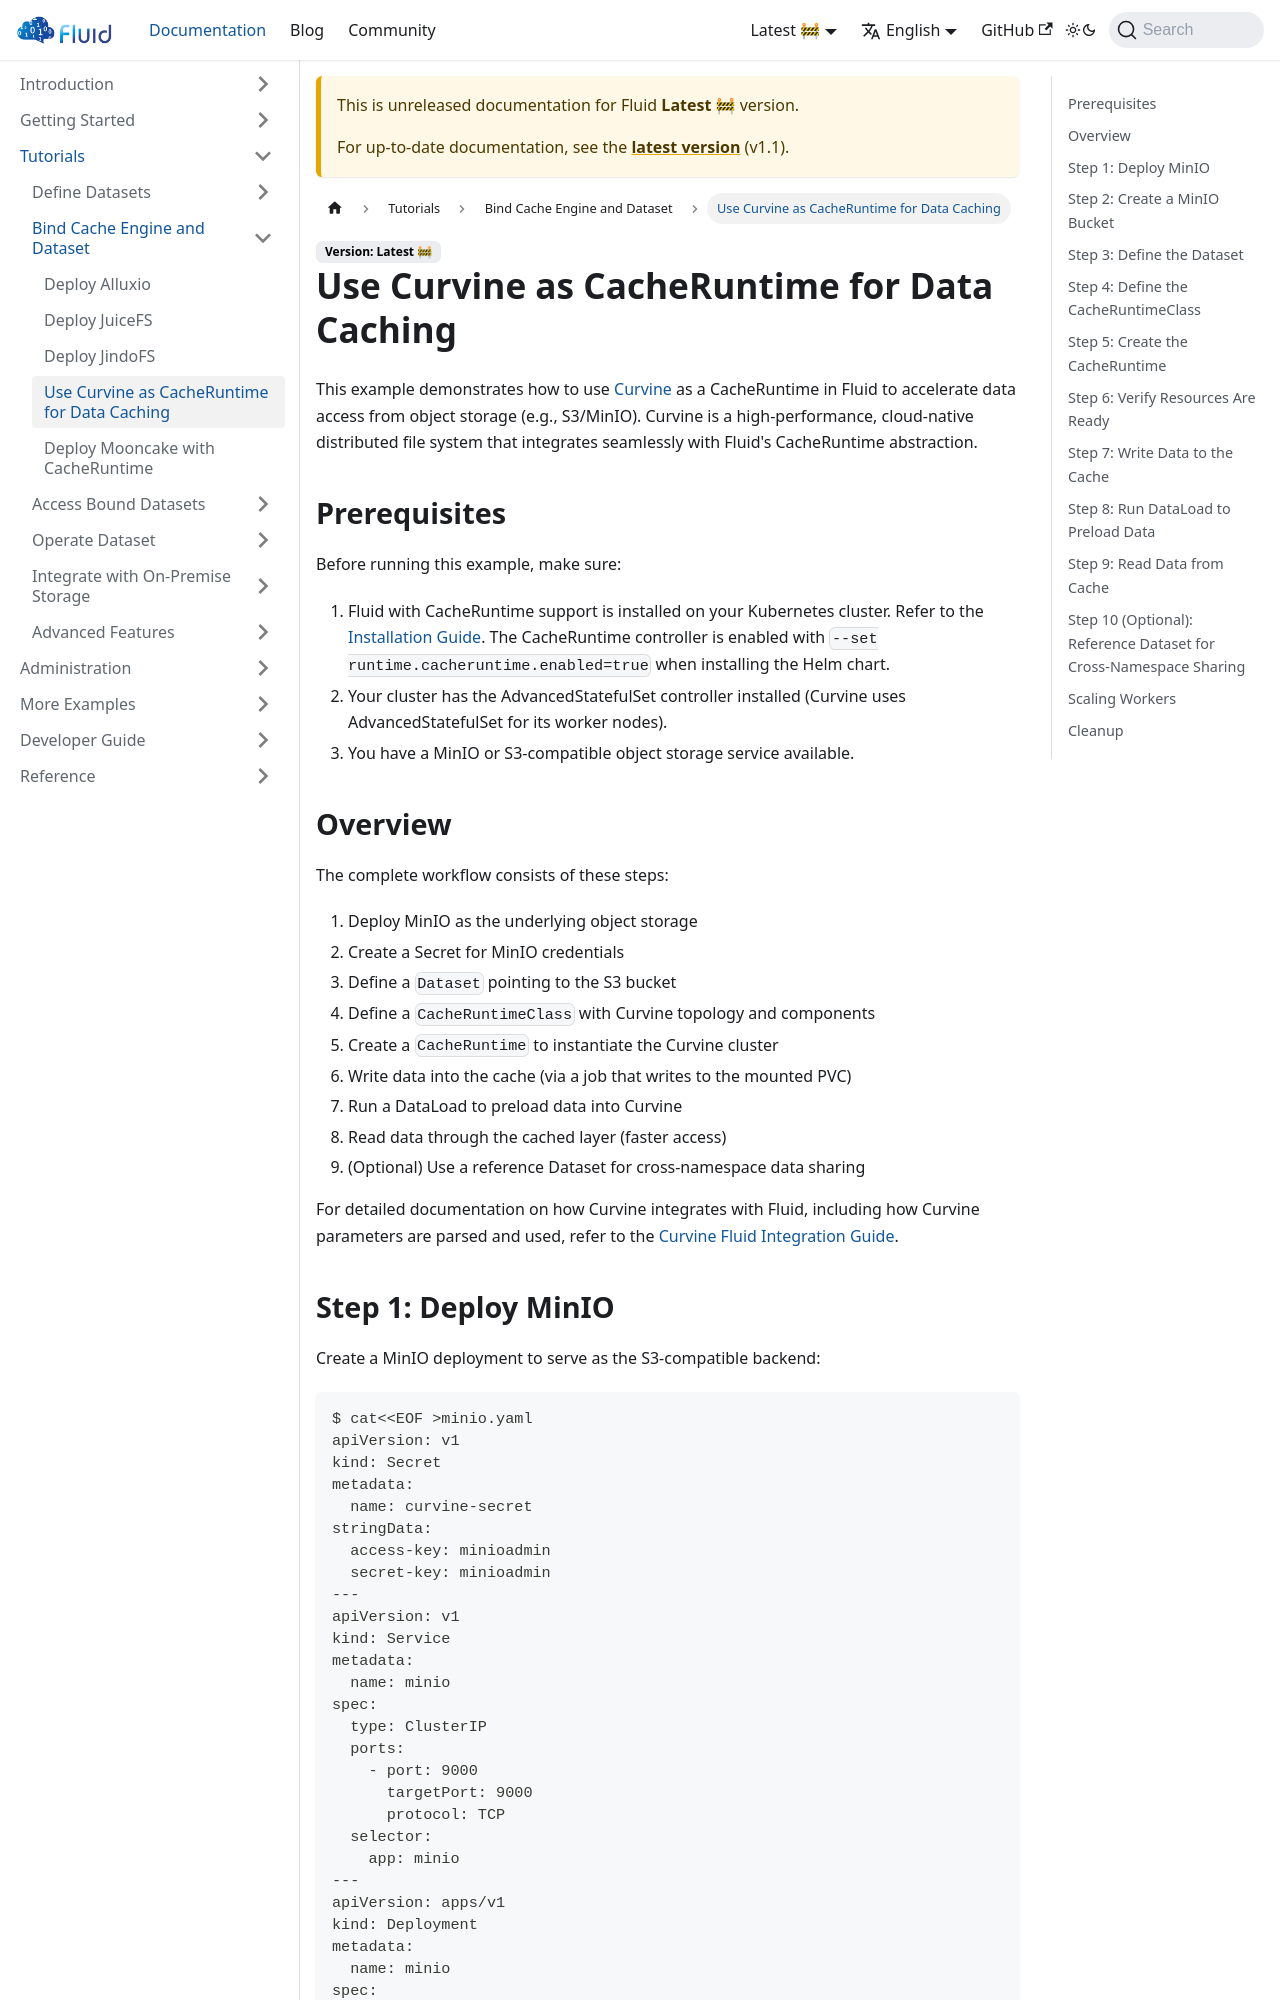

repository: fluid-cloudnative/fluid-cloudnative.github.io · page: docs/next/tutorials/runtimes/use-curvine-as-cacheruntime-for-data-caching.html · generator: docusaurus

---
sidebar_label: Use Curvine as CacheRuntime for Data Caching
sidebar_position: 4
---

# Use Curvine as CacheRuntime for Data Caching

This example demonstrates how to use [Curvine](https://github.com/curvine-io/curvine) as a CacheRuntime in Fluid to accelerate data access from object storage (e.g., S3/MinIO). Curvine is a high-performance, cloud-native distributed file system that integrates seamlessly with Fluid's CacheRuntime abstraction.

## Prerequisites

Before running this example, make sure:

1. Fluid with CacheRuntime support is installed on your Kubernetes cluster. Refer to the [Installation Guide](/getting-started/installation.md). The CacheRuntime controller is enabled with `--set runtime.cacheruntime.enabled=true` when installing the Helm chart.
2. Your cluster has the AdvancedStatefulSet controller installed (Curvine uses AdvancedStatefulSet for its worker nodes).
3. You have a MinIO or S3-compatible object storage service available.

## Overview

The complete workflow consists of these steps:

1. Deploy MinIO as the underlying object storage
2. Create a Secret for MinIO credentials
3. Define a `Dataset` pointing to the S3 bucket
4. Define a `CacheRuntimeClass` with Curvine topology and components
5. Create a `CacheRuntime` to instantiate the Curvine cluster
6. Write data into the cache (via a job that writes to the mounted PVC)
7. Run a DataLoad to preload data into Curvine
8. Read data through the cached layer (faster access)
9. (Optional) Use a reference Dataset for cross-namespace data sharing

For detailed documentation on how Curvine integrates with Fluid, including how Curvine parameters are parsed and used, refer to the [Curvine Fluid Integration Guide](https://curvineio.github.io/zh-cn/docs/Architecture/fluid-integration/).
